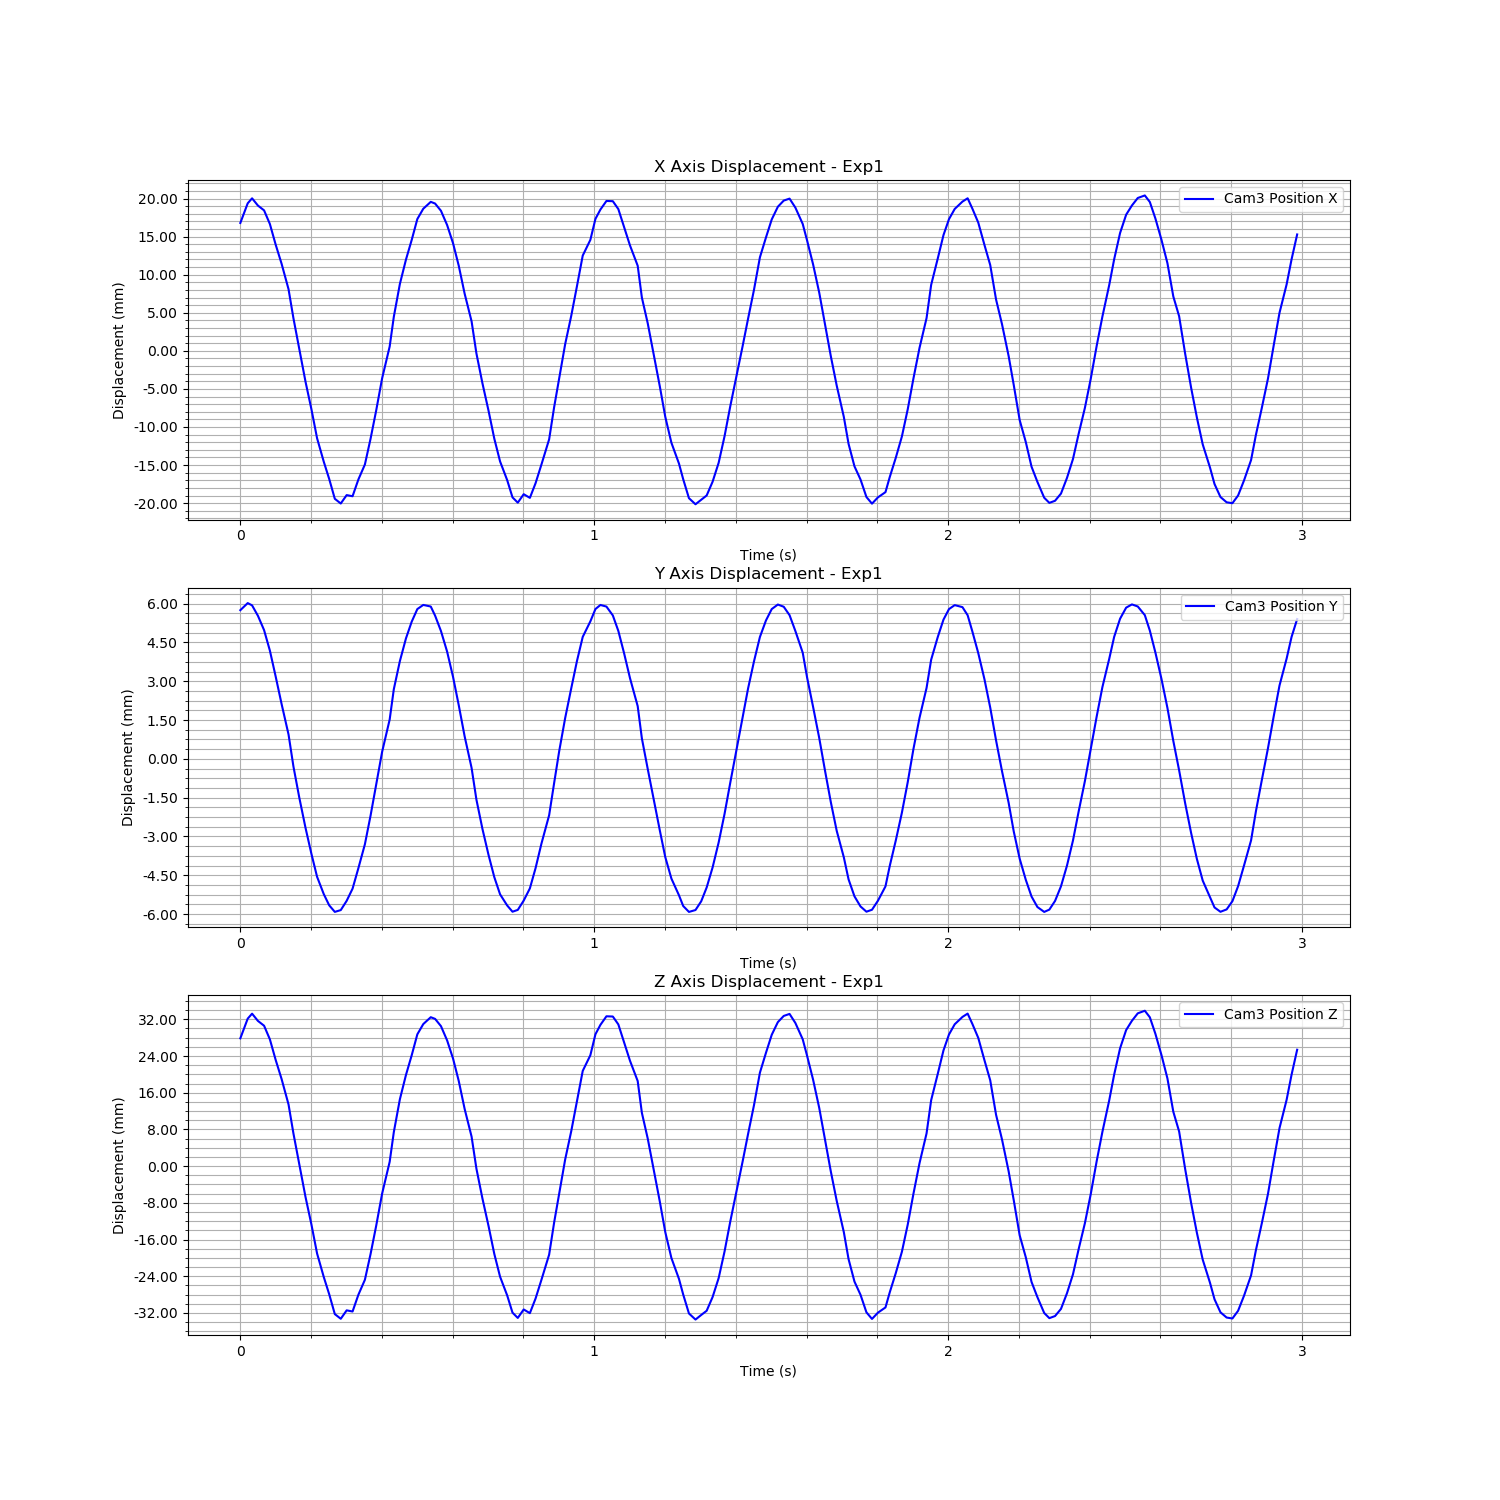

The file beside this chart, header and first rows:
Time (s), Cam3 Fiducial ID, Cam3 Position X, Cam3 Position Y, Cam3 Position Z, Cam3 Rotation X, Cam3 Rotation Y, Cam3 Rotation Z, Cam3 Rotation W
1726275327, 0, 0.01162, 0.003782, 0.01928, 0.001747, 0.0128, -0.0001713, 0.9999
1726275327, 0, 0.0142, 0.004056, 0.02357, 0.0002959, 0.01691, 0.0004004, 0.9999
1726275327, 0, 0.01485, 0.003968, 0.02466, 0.001355, 0.01867, -0.0002074, 0.9998
1726275327, 0, 0.0139, 0.003565, 0.02307, 0.0007321, 0.01789, -9.413119909325454e-06, 0.9998
1726275327, 0, 0.01327, 0.003011, 0.02202, 0.001474, 0.01788, -0.0003337, 0.9998
1726275327, 0, 0.01148, 0.002217, 0.01905, 0.001156, 0.0163, -0.0003954, 0.9999
1726275327, 0, 0.008785, 0.001222, 0.01459, 0.0002812, 0.01323, 2.2214440286272743e-05, 0.9999
1726275327, 0, 0.006284, 0.0001628, 0.01044, 0.001949, 0.0109, -0.001058, 0.9999
1726275327, 0, 0.002922, -0.001023, 0.004865, 0.0006665, 0.007228, -0.0005327, 1
1726275327, 0, -0.000886, -0.002259, -0.001457, 0.0004689, 0.002681, -0.0001604, 1
1726275327, 0, -0.004922, -0.003469, -0.008164, 0.001004, -0.001506, -0.0003948, 1
1726275327, 0, -0.009234, -0.004635, -0.01532, 0.000946, -0.006765, -0.0004983, 1
1726275327, 0, -0.01281, -0.005633, -0.02126, 0.001439, -0.01119, -0.0009798, 0.9999
1726275327, 0, -0.01665, -0.006525, -0.02762, 0.0001789, -0.01609, -0.0002955, 0.9999
1726275327, 0, -0.01973, -0.007194, -0.03275, -0.0003292, -0.02, 4.016312261587992e-05, 0.9998
1726275327, 0, -0.02199, -0.007628, -0.03651, 0.001438, -0.0228, -0.0009106, 0.9997
1726275327, 0, -0.0246, -0.007882, -0.04084, -8.397972713508931e-05, -0.02682, -8.745279294096181e-05, 0.9996
1726275327, 0, -0.02522, -0.007812, -0.04186, -0.0006046, -0.02852, -0.0001766, 0.9996
1726275327, 0, -0.02412, -0.007454, -0.04002, -0.001539, -0.02735, 0.0003802, 0.9996
1726275328, 0, -0.02426, -0.006984, -0.04027, -0.0005482, -0.02848, -0.0001646, 0.9996
1726275328, 0, -0.02207, -0.006193, -0.03663, -0.001982, -0.0262, 0.0007156, 0.9997
1726275328, 0, -0.0201, -0.005268, -0.03336, -0.0002267, -0.02462, -0.0001267, 0.9997
1726275328, 0, -0.01672, -0.004163, -0.02776, -0.0002509, -0.02118, -6.546909938270718e-05, 0.9998
1726275328, 0, -0.01298, -0.002961, -0.02155, -0.0006188, -0.01723, 0.0003766, 0.9999
1726275328, 0, -0.008784, -0.001695, -0.01458, -0.0009, -0.01272, 0.0005311, 0.9999
1726275328, 0, -0.004607, -0.0004464, -0.007646, 0.0001063, -0.007865, -0.0001178, 1
1726275328, 0, -0.0007015, 0.0007262, -0.001169, 0.001212, -0.003142, -0.0004984, 1
1726275328, 0, 0.003615, 0.001814, 0.006001, -0.001106, 0.002039, 0.0007362, 1
1726275328, 0, 0.006797, 0.002689, 0.01128, 0.001428, 0.005987, -0.0001657, 1
1726275328, 0, 0.009387, 0.003337, 0.01558, 0.0006878, 0.009533, 0.0001166, 1
1726275328, 0, 0.01214, 0.003825, 0.02015, 0.0004286, 0.01328, -0.0001923, 0.9999
1726275328, 0, 0.01349, 0.003985, 0.02238, 0.0004425, 0.01572, 0.000208, 0.9999
1726275328, 0, 0.01439, 0.003923, 0.02388, 0.001057, 0.01805, -0.0002988, 0.9998
1726275328, 0, 0.01417, 0.003571, 0.02352, 0.002396, 0.0184, -0.0007296, 0.9998
1726275328, 0, 0.01322, 0.002977, 0.02194, 0.001148, 0.01821, 0.0002067, 0.9998
1726275328, 0, 0.01134, 0.002179, 0.01882, 0.002675, 0.01639, -0.0007451, 0.9999
1726275328, 0, 0.008948, 0.0012, 0.01485, 0.001403, 0.01405, -0.0003643, 0.9999
1726275328, 0, 0.006005, 0.0001077, 0.00998, 0.001366, 0.01041, -0.0007436, 0.9999
1726275328, 0, 0.002342, -0.001093, 0.0039, 0.0007048, 0.006221, -0.0005588, 1
1726275328, 0, -0.001302, -0.002316, -0.002157, 0.0005393, 0.002544, -0.0003756, 1
1726275328, 0, -0.005509, -0.00354, -0.009125, 0.0009035, -0.003077, -0.001041, 1
1726275328, 0, -0.009446, -0.004679, -0.01567, 0.0009124, -0.007394, -0.0008144, 1
1726275328, 0, -0.01303, -0.00568, -0.02163, 0.000957, -0.01136, -0.0004697, 0.9999
1726275328, 0, -0.0167, -0.00654, -0.02772, 0.0002209, -0.01622, -0.0003515, 0.9999
1726275328, 0, -0.0197, -0.007203, -0.03269, 6.384157144675056e-05, -0.02009, -0.0003207, 0.9998
1726275328, 0, -0.02215, -0.007635, -0.03677, 0.0002892, -0.02343, -0.0003442, 0.9997
1726275328, 0, -0.02441, -0.007875, -0.04052, -0.0005217, -0.0269, -0.0001379, 0.9996
1726275328, 0, -0.02511, -0.007805, -0.04168, -0.0009941, -0.02805, 0.0002462, 0.9996
1726275328, 0, -0.024, -0.007445, -0.03983, -0.001058, -0.02712, 0.0001071, 0.9996
1726275328, 0, -0.02448, -0.006973, -0.04063, -0.0005701, -0.02873, 4.189319577318867e-06, 0.9996
1726275328, 0, -0.02256, -0.006195, -0.03746, -0.00019, -0.02687, -2.137514912102525e-05, 0.9996
1726275328, 0, -0.0201, -0.005244, -0.03337, -0.000482, -0.02472, -1.5387346196789887e-05, 0.9997
1726275328, 0, -0.01679, -0.004145, -0.02787, -0.001354, -0.02128, 0.000817, 0.9998
1726275328, 0, -0.01257, -0.0029, -0.02087, -0.000728, -0.01664, 0.0003915, 0.9999
1726275328, 0, -0.008743, -0.001663, -0.01451, -0.0007625, -0.01248, 0.0005108, 0.9999
1726275328, 0, -0.004295, -0.0003886, -0.007131, -8.796729736697542e-05, -0.00733, -7.164092581291307e-05, 1
1726275328, 0, -0.0005793, 0.0007592, -0.0009756, 0.001111, -0.002771, -0.0001931, 1
1726275328, 0, 0.003321, 0.001817, 0.00551, -0.0001203, 0.001556, 0.000314, 1
1726275328, 0, 0.007337, 0.00275, 0.01218, 0.0001466, 0.006986, 0.000235, 1
1726275328, 0, 0.009399, 0.003349, 0.01559, -6.427005022203445e-05, 0.009709, 0.0005102, 1
... 120 more rows
